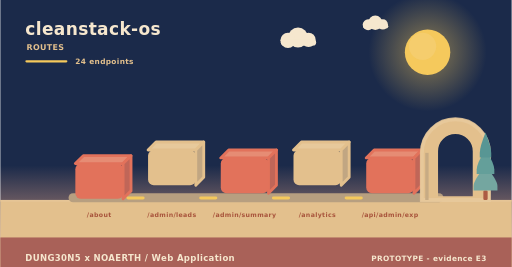
t = 0.00 s
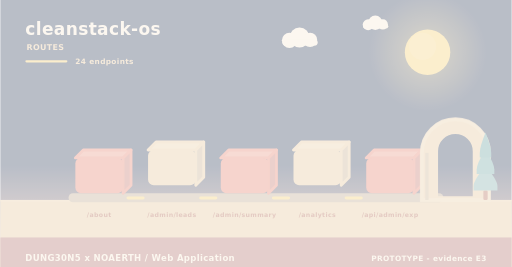
t = 2.00 s
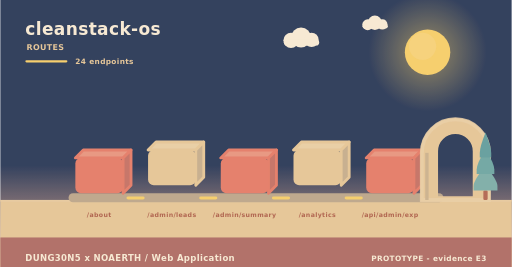
t = 3.98 s
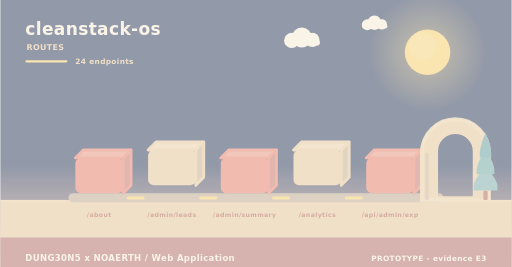
t = 4.98 s
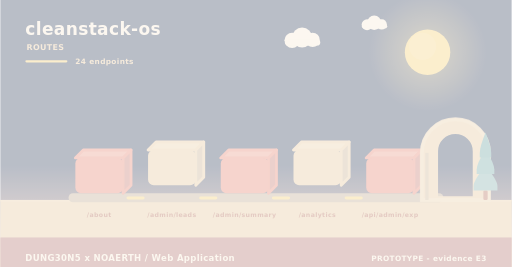
t = 5.40 s
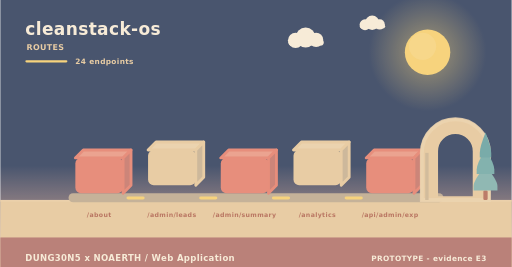
t = 10.00 s

The animated SVG that drew these frames (rendered in a browser with its animation timeline set to each time). Animation: 11 SMIL elements (animate=4,animateTransform=7); frames cover the first 10.00 s, repeats indefinitely.

<svg xmlns="http://www.w3.org/2000/svg" width="900" height="470" viewBox="0 0 900 470" role="img" aria-label="cleanstack-os - how data moves"><linearGradient id="skyd" x1="0" y1="0" x2="0" y2="1"><stop offset="0" stop-color="#1b2a4a"/><stop offset="0.62" stop-color="#1b2a4a"/><stop offset="1" stop-color="#f3ad8a"/></linearGradient><rect width="900" height="470" fill="url(#skyd)"/><radialGradient id="sund"><stop offset="0.35" stop-color="#f5c95c" stop-opacity="0.34"/><stop offset="1" stop-color="#f5c95c" stop-opacity="0"/></radialGradient><circle cx="752" cy="92" r="104" fill="url(#sund)"/><circle cx="752" cy="92" r="40" fill="#f5c95c"/><circle cx="743.2" cy="81.6" r="24" fill="#f5d27e" opacity="0.5"/><g><circle cx="524" cy="66" r="17.64" fill="#f6e7ce"/><circle cx="506.36" cy="71.04" r="13.44" fill="#f6e7ce"/><circle cx="542.48" cy="70.2" r="12.6" fill="#f6e7ce"/><rect x="493.76" y="69.36" width="62.16" height="10.92" rx="5.46" fill="#f6e7ce"/><animateTransform attributeName="transform" type="translate" values="0 0;24 0;0 0" dur="36s" begin="0s" repeatCount="indefinite"/></g><g><circle cx="660" cy="40" r="12.6" fill="#f6e7ce"/><circle cx="647.4" cy="43.6" r="9.6" fill="#f6e7ce"/><circle cx="673.2" cy="43" r="9" fill="#f6e7ce"/><rect x="638.4" y="42.4" width="44.4" height="7.8" rx="3.9" fill="#f6e7ce"/><animateTransform attributeName="transform" type="translate" values="0 0;-18 0;0 0" dur="46s" begin="3s" repeatCount="indefinite"/></g><rect x="0" y="352" width="900" height="118" fill="#e3c08d"/><rect x="0" y="352" width="900" height="3" fill="#e6c596"/><text x="44" y="62" font-family="Verdana,DejaVu Sans,sans-serif" font-size="30" font-weight="700" letter-spacing="0.6" fill="#f6e7ce" text-anchor="start">cleanstack-os</text><text x="46" y="88" font-family="Verdana,DejaVu Sans,sans-serif" font-size="14" font-weight="700" letter-spacing="0.6" fill="#e3c08d" text-anchor="start">ROUTES</text><rect x="44" y="106" width="74" height="4" rx="2" fill="#f5c95c"/><text x="132" y="112" font-family="Verdana,DejaVu Sans,sans-serif" font-size="13" font-weight="700" letter-spacing="0.6" fill="#e3c08d" text-anchor="start">24 endpoints</text><rect x="120" y="340" width="660" height="16" rx="8" fill="#b79f80"/><g><path d="M132,278 L216,278 L230,264 L146,264 Z" fill="#e68c74" stroke="#e2725b" stroke-width="5" stroke-linejoin="round"/><path d="M216,278 L230,264 L230,326 L216,340 Z" fill="#c06658" stroke="#e2725b" stroke-width="5" stroke-linejoin="round"/><rect x="132" y="278" width="84" height="62" rx="10" fill="#e2725b"/><animateTransform attributeName="transform" type="translate" values="0 10;0 0" dur="0.8s" begin="0s" fill="freeze"/></g><text x="174" y="382" font-family="Verdana,DejaVu Sans,sans-serif" font-size="11" font-weight="700" letter-spacing="0.6" fill="#a8543c" text-anchor="middle">/about</text><g><path d="M260,264 L344,264 L358,250 L274,250 Z" fill="#e7c99b" stroke="#e3c08d" stroke-width="5" stroke-linejoin="round"/><path d="M344,264 L358,250 L358,312 L344,326 Z" fill="#c1a682" stroke="#e3c08d" stroke-width="5" stroke-linejoin="round"/><rect x="260" y="264" width="84" height="62" rx="10" fill="#e3c08d"/><animateTransform attributeName="transform" type="translate" values="0 10;0 0" dur="0.8s" begin="0.26s" fill="freeze"/></g><text x="302" y="382" font-family="Verdana,DejaVu Sans,sans-serif" font-size="11" font-weight="700" letter-spacing="0.6" fill="#a8543c" text-anchor="middle">/admin/leads</text><rect x="222" y="346" width="32" height="5" rx="3" fill="#f5c95c"/><animate attributeName="opacity" values="0.3;1;0.3" dur="3.4s" begin="0.5s" repeatCount="indefinite"/><g><path d="M388,278 L472,278 L486,264 L402,264 Z" fill="#e68c74" stroke="#e2725b" stroke-width="5" stroke-linejoin="round"/><path d="M472,278 L486,264 L486,326 L472,340 Z" fill="#c06658" stroke="#e2725b" stroke-width="5" stroke-linejoin="round"/><rect x="388" y="278" width="84" height="62" rx="10" fill="#e2725b"/><animateTransform attributeName="transform" type="translate" values="0 10;0 0" dur="0.8s" begin="0.52s" fill="freeze"/></g><text x="430" y="382" font-family="Verdana,DejaVu Sans,sans-serif" font-size="11" font-weight="700" letter-spacing="0.6" fill="#a8543c" text-anchor="middle">/admin/summary</text><rect x="350" y="346" width="32" height="5" rx="3" fill="#f5c95c"/><animate attributeName="opacity" values="0.3;1;0.3" dur="3.4s" begin="1s" repeatCount="indefinite"/><g><path d="M516,264 L600,264 L614,250 L530,250 Z" fill="#e7c99b" stroke="#e3c08d" stroke-width="5" stroke-linejoin="round"/><path d="M600,264 L614,250 L614,312 L600,326 Z" fill="#c1a682" stroke="#e3c08d" stroke-width="5" stroke-linejoin="round"/><rect x="516" y="264" width="84" height="62" rx="10" fill="#e3c08d"/><animateTransform attributeName="transform" type="translate" values="0 10;0 0" dur="0.8s" begin="0.78s" fill="freeze"/></g><text x="558" y="382" font-family="Verdana,DejaVu Sans,sans-serif" font-size="11" font-weight="700" letter-spacing="0.6" fill="#a8543c" text-anchor="middle">/analytics</text><rect x="478" y="346" width="32" height="5" rx="3" fill="#f5c95c"/><animate attributeName="opacity" values="0.3;1;0.3" dur="3.4s" begin="1.5s" repeatCount="indefinite"/><g><path d="M644,278 L728,278 L742,264 L658,264 Z" fill="#e68c74" stroke="#e2725b" stroke-width="5" stroke-linejoin="round"/><path d="M728,278 L742,264 L742,326 L728,340 Z" fill="#c06658" stroke="#e2725b" stroke-width="5" stroke-linejoin="round"/><rect x="644" y="278" width="84" height="62" rx="10" fill="#e2725b"/><animateTransform attributeName="transform" type="translate" values="0 10;0 0" dur="0.8s" begin="1.04s" fill="freeze"/></g><text x="686" y="382" font-family="Verdana,DejaVu Sans,sans-serif" font-size="11" font-weight="700" letter-spacing="0.6" fill="#a8543c" text-anchor="middle">/api/admin/exp</text><rect x="606" y="346" width="32" height="5" rx="3" fill="#f5c95c"/><animate attributeName="opacity" values="0.3;1;0.3" dur="3.4s" begin="2s" repeatCount="indefinite"/><path d="M742,352 L742,269.04 A59,59 0 0 1 860,269.04 L860,352 Z M767.96,348 L767.96,266.4 A33.04,33.04 0 0 1 834.04,266.4 L834.04,348 Z" fill="#e3c08d" fill-rule="evenodd" stroke="#e3c08d" stroke-width="5" stroke-linejoin="round"/><path d="M742,352 L742,269.04 A59,59 0 0 1 860,269.04 L860,352 Z" fill="none" stroke="#e8c99d" stroke-width="7" stroke-linecap="round" opacity="0.85"/><rect x="747.9" y="269.04" width="5.9" height="82.96" fill="#c7ab84"/><rect x="850.22" y="335.36" width="7.56" height="16.64" rx="2.1" fill="#ac5b43"/><path d="M854,291.68 Q833,317.01 833,327.5 Q833,335.36 833,335.36 L875,335.36 Q875,335.36 875,327.5 Q875,317.01 854,291.68 Z" fill="#74a6a0"/><path d="M854,262.56 Q838.46,287.89 838.46,298.38 Q838.46,306.24 838.46,306.24 L869.54,306.24 Q869.54,306.24 869.54,298.38 Q869.54,287.89 854,262.56 Z" fill="#649f9a"/><path d="M854,233.44 Q843.92,258.77 843.92,269.26 Q843.92,277.12 843.92,277.12 L864.08,277.12 Q864.08,277.12 864.08,269.26 Q864.08,258.77 854,233.44 Z" fill="#589694"/><rect x="0" y="418" width="900" height="52" rx="0" fill="#a65c56" opacity="0.94"/><text x="44" y="460" font-family="Verdana,DejaVu Sans,sans-serif" font-size="15" font-weight="700" letter-spacing="0.6" fill="#f6e7ce" text-anchor="start">DUNG30N5 x NOAERTH  /  Web Application</text><text x="856" y="460" font-family="Verdana,DejaVu Sans,sans-serif" font-size="13" font-weight="700" letter-spacing="0.6" fill="#f6e7ce" text-anchor="end">PROTOTYPE  -  evidence E3</text></svg>
